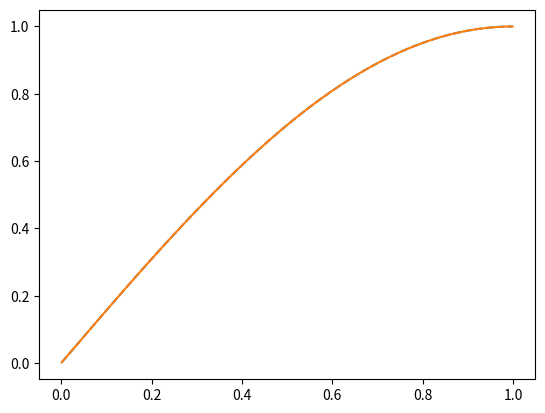

Generate this figure with matplotlib:
import numpy as np
import numpy.linalg as la
from pprint import pprint
import matplotlib.pyplot as plt

def explicit(I, dt, a, h, A, n, u_0):
    return np.dot(la.matrix_power(I + (dt*a/h**2)*A, n), u_0)

def exact_solution(t, x):
	return np.e**((-np.pi**(2)*t)/4)*np.sin((np.pi*x)/2)

# Diffusion coefficient
a=np.pi**-2
# Simulation parameters
dt=1/64
h=1/4

den = 4
iteration = 1

for iteration in range(9, 10):
	den = 2**(iteration+1)
	h = 1/den
	dt = ((h**2)/(2*a))*0.001
	print("---------------------Iteration ", iteration, ": dt=", dt,"h=1/",den)
	exact = np.asarray([exact_solution(den*dt, h*i) for i in range(1,den)])
	I = np.diag([1]*(den-1))
	# Diagonal matrix with -2 in its diagonal.	
	A = np.diag([-2]*(den-1)) + np.diag([1]*(den-2),-1) + np.diag([1]*(den-2),1)
	#Initial solution
	u_0 = np.sin([(np.pi*h*i)/2 for i in range(1,den)])
	estimated_solution = explicit(I, dt, a, h, A, 2, u_0)

	pprint(estimated_solution)
	pprint(exact)
		
	x = np.asarray([h*i for i in range(1,den)])
	plt.plot(x, estimated_solution, '--')

	plt.plot(x, exact)

plt.show()
